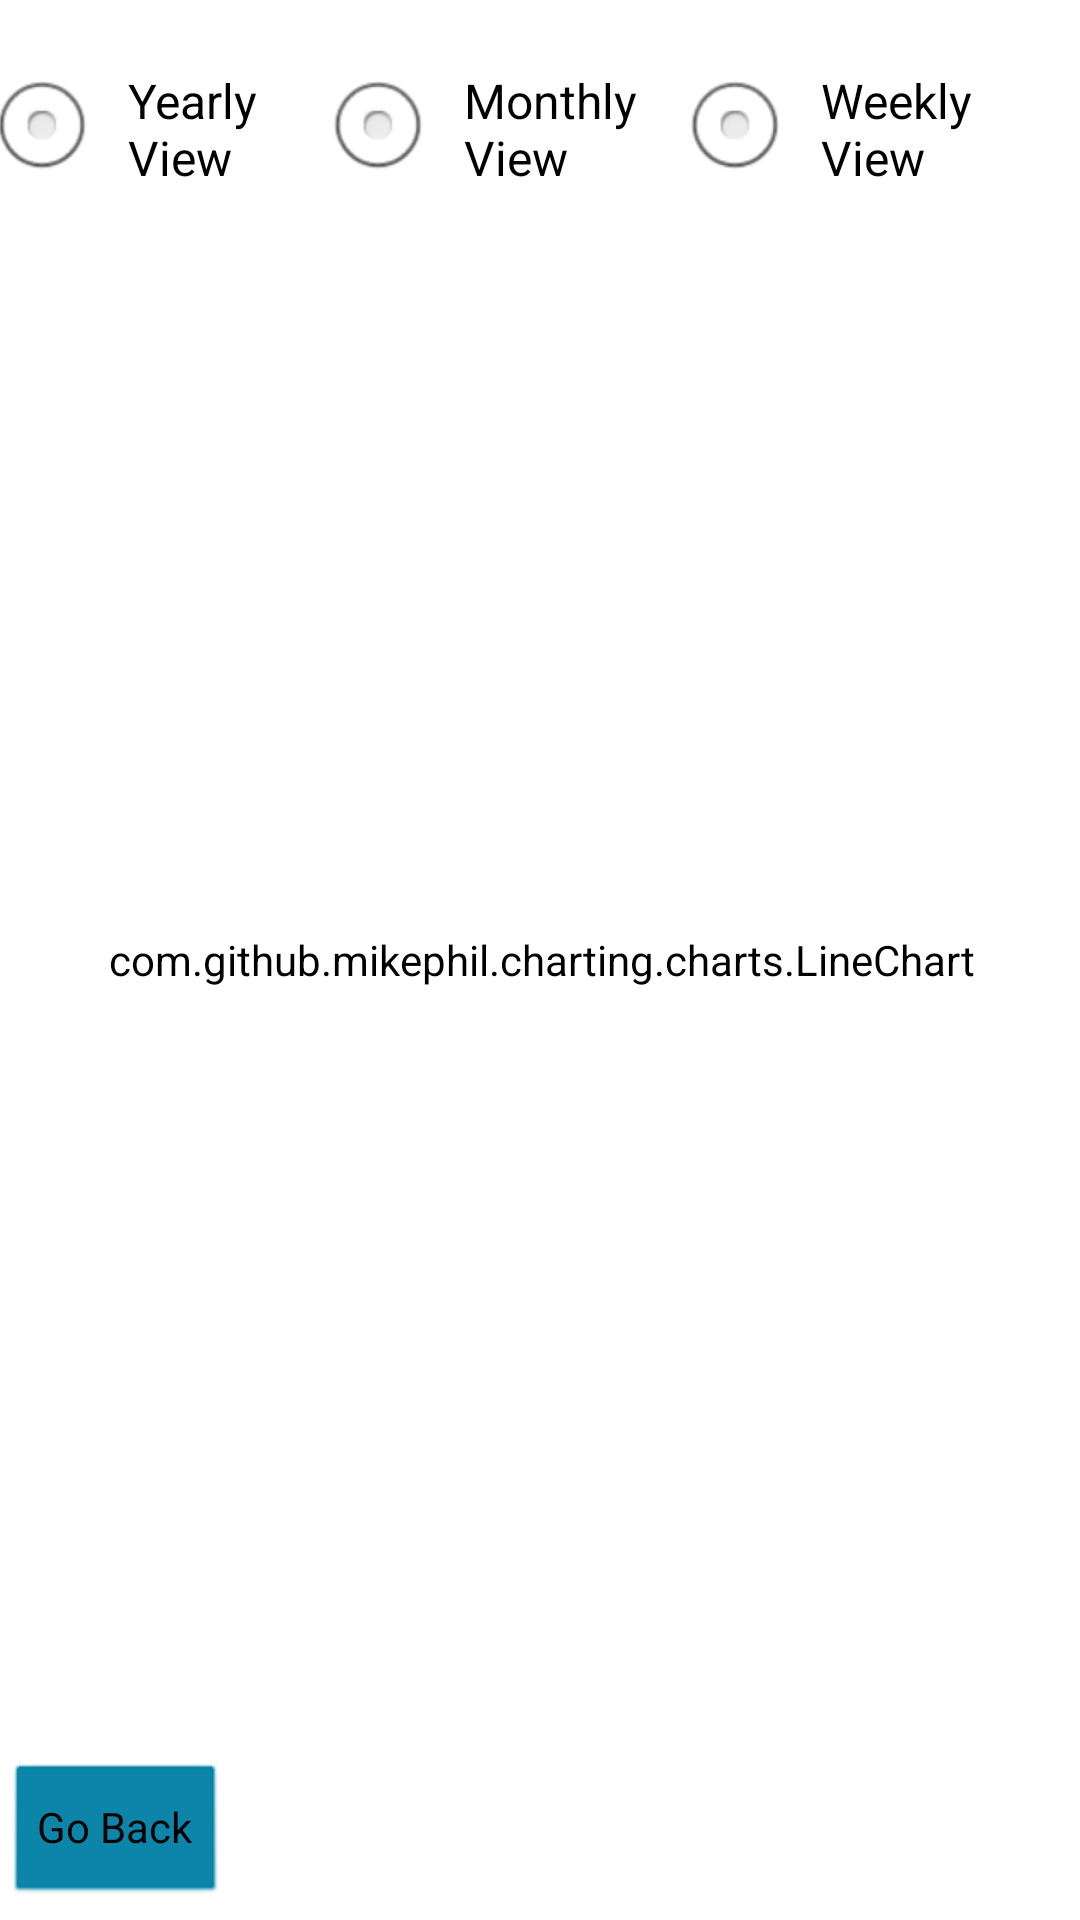

Here is an Android app screen rendered from its layout file. Give the layout XML and the strings, colors and styles it references.
<!-- AndroidManifest.xml: application theme Theme.MentalhealthApp2.NoActionBar -->
<!-- res/layout/activity_trends.xml -->
<?xml version="1.0" encoding="utf-8"?>
<androidx.constraintlayout.widget.ConstraintLayout xmlns:android="http://schemas.android.com/apk/res/android"
    xmlns:app="http://schemas.android.com/apk/res-auto"
    xmlns:tools="http://schemas.android.com/tools"
    android:layout_width="match_parent"
    android:layout_height="match_parent"
    android:backgroundTint="@color/white"
    android:theme="@android:style/Theme.Light"

    tools:context=".TrendsActivity">

    <com.github.mikephil.charting.charts.LineChart
        android:id="@+id/LineChart1"
        android:layout_width="395dp"
        android:layout_height="328dp"

        app:layout_constraintBottom_toBottomOf="parent"
        app:layout_constraintEnd_toEndOf="parent"
        app:layout_constraintStart_toStartOf="parent"
        app:layout_constraintTop_toTopOf="parent" />

    <Button
        android:id="@+id/TrendBack"
        android:layout_width="wrap_content"
        android:layout_height="wrap_content"
        android:text="Go Back"
        android:backgroundTint="@color/ButtonBackgroud1"
        app:layout_constraintBottom_toBottomOf="parent"
        app:layout_constraintEnd_toEndOf="parent"
        app:layout_constraintHorizontal_bias="0.006"
        app:layout_constraintStart_toStartOf="parent"
        app:layout_constraintTop_toTopOf="parent"
        app:layout_constraintVertical_bias="0.992" />

    <RadioGroup
        android:id="@+id/radioGroup"
        android:layout_width="398dp"
        android:layout_height="170dp"

        android:orientation="horizontal"
        app:layout_constraintBottom_toBottomOf="parent"
        app:layout_constraintEnd_toEndOf="parent"
        app:layout_constraintHorizontal_bias="0.153"
        app:layout_constraintStart_toStartOf="parent"
        app:layout_constraintTop_toTopOf="parent"
        app:layout_constraintVertical_bias="0.0">


        <RadioButton
            android:id="@+id/year"
            android:layout_width="112dp"
            android:layout_height="75dp"
            android:padding="10dp"
            android:text="Yearly View"
            app:layout_constraintBottom_toBottomOf="parent"
            app:layout_constraintEnd_toEndOf="parent"
            app:layout_constraintHorizontal_bias="0.756"
            app:layout_constraintStart_toStartOf="parent"
            app:layout_constraintTop_toTopOf="parent"
            app:layout_constraintVertical_bias="0.017" />

        <RadioButton
            android:id="@+id/month"
            android:layout_width="119dp"
            android:layout_height="86dp"
            android:padding="10dp"
            android:text="Monthly View"
            app:layout_constraintBottom_toBottomOf="parent"
            app:layout_constraintEnd_toEndOf="parent"
            app:layout_constraintHorizontal_bias="0.291"
            app:layout_constraintStart_toStartOf="parent"
            app:layout_constraintTop_toTopOf="parent"
            app:layout_constraintVertical_bias="0.017" />


        <RadioButton
            android:id="@+id/week"
            android:layout_width="118dp"
            android:layout_height="79dp"
            android:padding="10dp"
            android:text="Weekly View"
            app:layout_constraintBottom_toBottomOf="parent"
            app:layout_constraintEnd_toEndOf="parent"
            app:layout_constraintHorizontal_bias="0.12"
            app:layout_constraintStart_toStartOf="parent"
            app:layout_constraintTop_toTopOf="parent"
            app:layout_constraintVertical_bias="0.184" />
    </RadioGroup>
</androidx.constraintlayout.widget.ConstraintLayout>
<!-- resources referenced by this layout -->
<resources>
  <color name="ButtonBackgroud1">#007FA5</color>
  <color name="white">#FFFFFFFF</color>
  <style name="Theme.MentalhealthApp2.NoActionBar">
          <item name="windowActionBar">false</item>
          <item name="windowNoTitle">true</item>
          <item name="android:background">@color/white</item>
      </style>
</resources>
